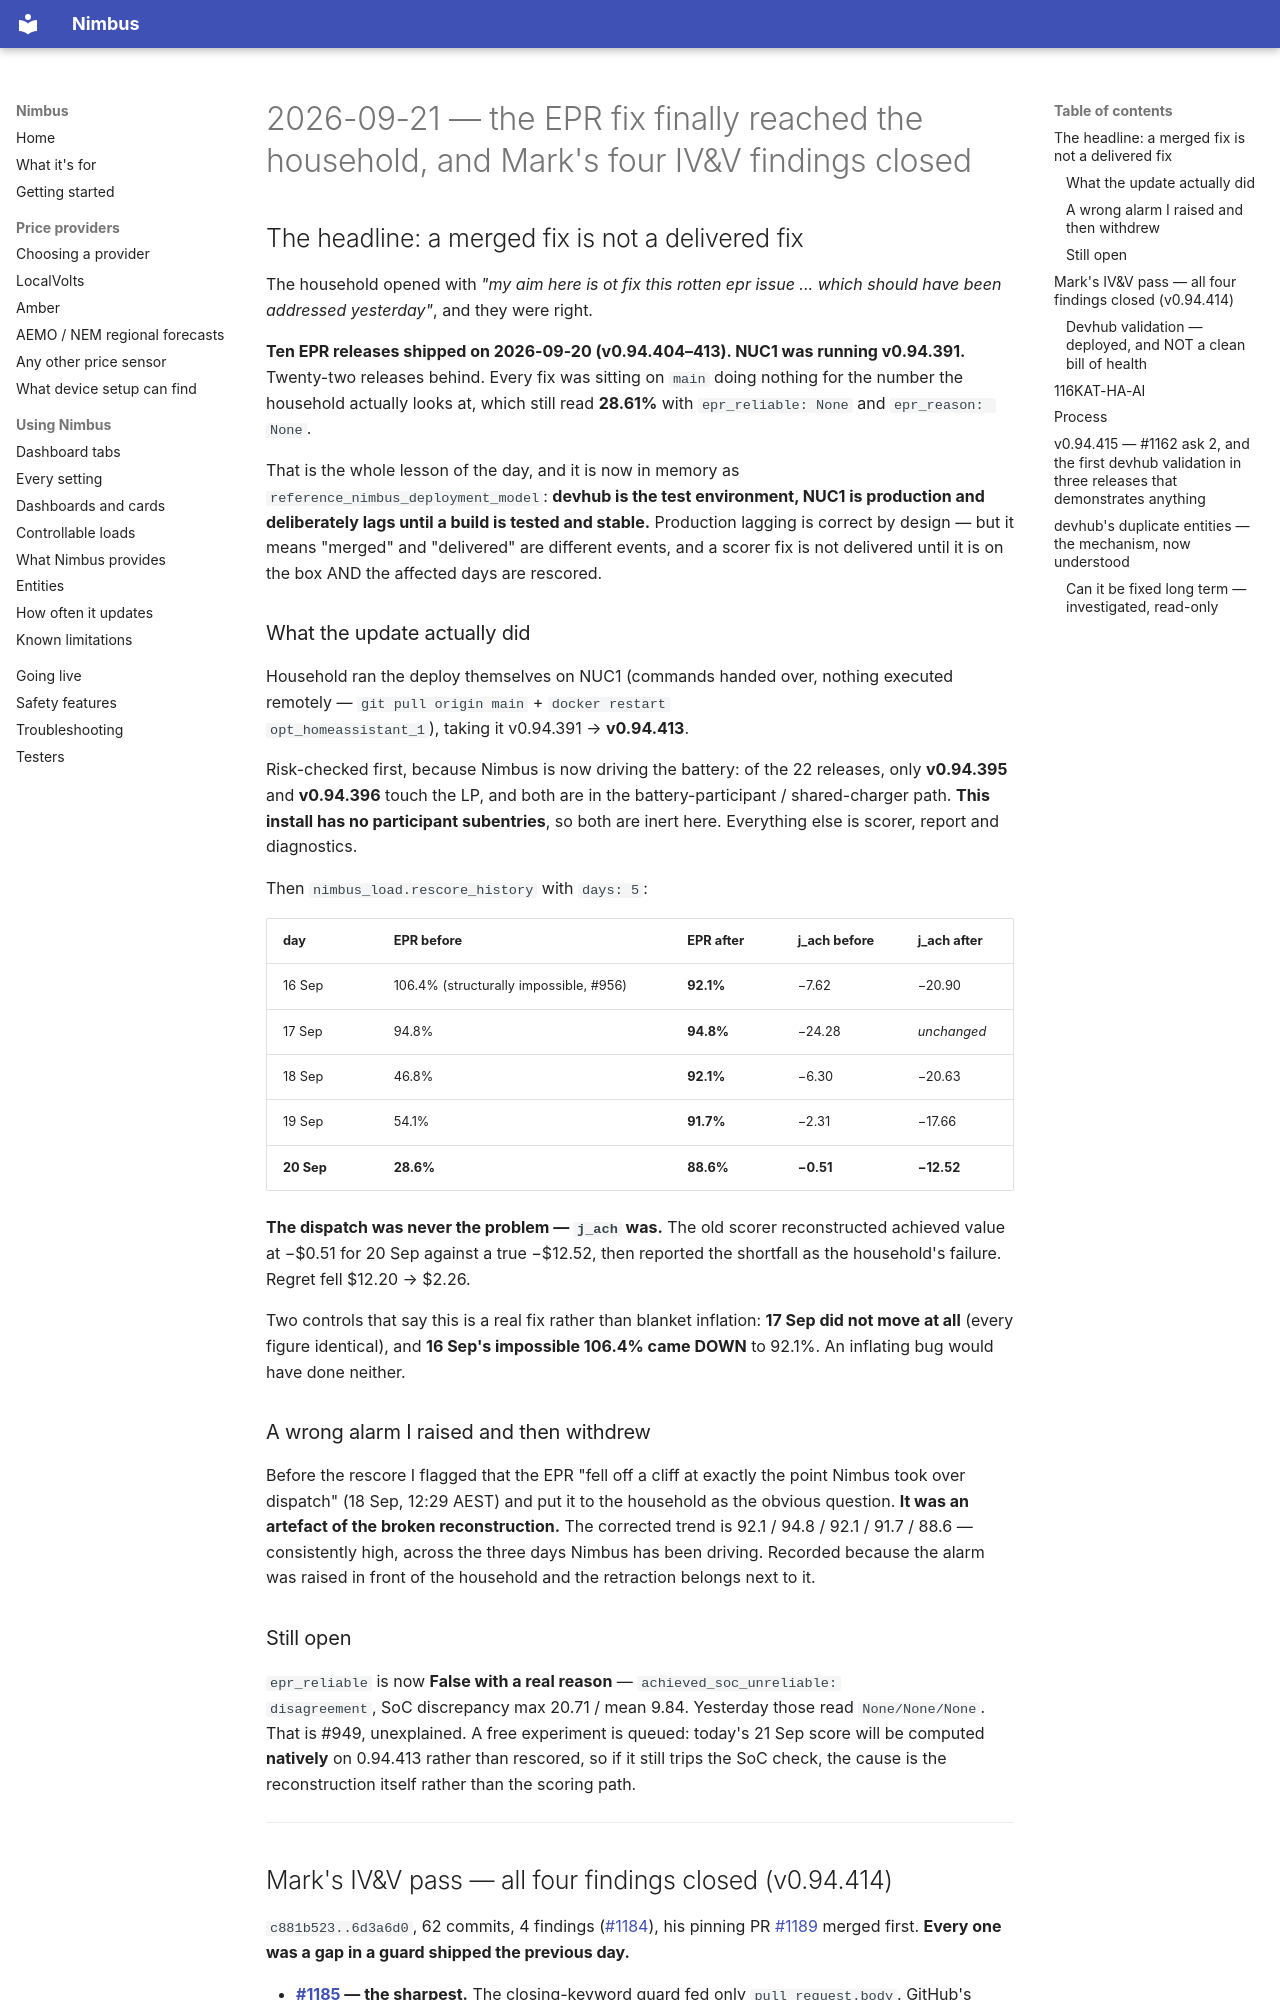

repository: code-imstillalive/nimbus · page: worklog/2026-09-21/index.html · generator: mkdocs

# 2026-09-21 — the EPR fix finally reached the household, and Mark's four IV&V findings closed

## The headline: a merged fix is not a delivered fix

The household opened with *"my aim here is ot fix this rotten epr issue ... which
should have been addressed yesterday"*, and they were right.

**Ten EPR releases shipped on 2026-09-20 (v0.94.404–413). NUC1 was running
v0.94.391.** Twenty-two releases behind. Every fix was sitting on `main` doing
nothing for the number the household actually looks at, which still read
**28.61%** with `epr_reliable: None` and `epr_reason: None`.

That is the whole lesson of the day, and it is now in memory as
`reference_nimbus_deployment_model`: **devhub is the test environment, NUC1 is
production and deliberately lags until a build is tested and stable.** Production
lagging is correct by design — but it means "merged" and "delivered" are
different events, and a scorer fix is not delivered until it is on the box AND
the affected days are rescored.

### What the update actually did

Household ran the deploy themselves on NUC1 (commands handed over, nothing
executed remotely — `git pull origin main` + `docker restart
opt_homeassistant_1`), taking it v0.94.391 → **v0.94.413**.

Risk-checked first, because Nimbus is now driving the battery: of the 22
releases, only **v0.94.395** and **v0.94.396** touch the LP, and both are in the
battery-participant / shared-charger path. **This install has no participant
subentries**, so both are inert here. Everything else is scorer, report and
diagnostics.

Then `nimbus_load.rescore_history` with `days: 5`:

| day | EPR before | EPR after | j_ach before | j_ach after |
|---|---|---|---|---|
| 16 Sep | 106.4% (structurally impossible, #956) | **92.1%** | −7.62 | −20.90 |
| 17 Sep | 94.8% | **94.8%** | −24.28 | *unchanged* |
| 18 Sep | 46.8% | **92.1%** | −6.30 | −20.63 |
| 19 Sep | 54.1% | **91.7%** | −2.31 | −17.66 |
| **20 Sep** | **28.6%** | **88.6%** | **−0.51** | **−12.52** |

**The dispatch was never the problem — `j_ach` was.** The old scorer
reconstructed achieved value at −$0.51 for 20 Sep against a true −$12.52, then
reported the shortfall as the household's failure. Regret fell $12.20 → $2.26.

Two controls that say this is a real fix rather than blanket inflation:
**17 Sep did not move at all** (every figure identical), and **16 Sep's
impossible 106.4% came DOWN** to 92.1%. An inflating bug would have done
neither.

### A wrong alarm I raised and then withdrew

Before the rescore I flagged that the EPR "fell off a cliff at exactly the point
Nimbus took over dispatch" (18 Sep, 12:29 AEST) and put it to the household as
the obvious question. **It was an artefact of the broken reconstruction.** The
corrected trend is 92.1 / 94.8 / 92.1 / 91.7 / 88.6 — consistently high, across
the three days Nimbus has been driving. Recorded because the alarm was raised in
front of the household and the retraction belongs next to it.

### Still open

`epr_reliable` is now **False with a real reason** — `achieved_soc_unreliable:
disagreement`, SoC discrepancy max 20.71 / mean 9.84. Yesterday those read
`None/None/None`. That is #949, unexplained. A free experiment is queued: today's
21 Sep score will be computed **natively** on 0.94.413 rather than rescored, so
if it still trips the SoC check, the cause is the reconstruction itself rather
than the scoring path.

---
